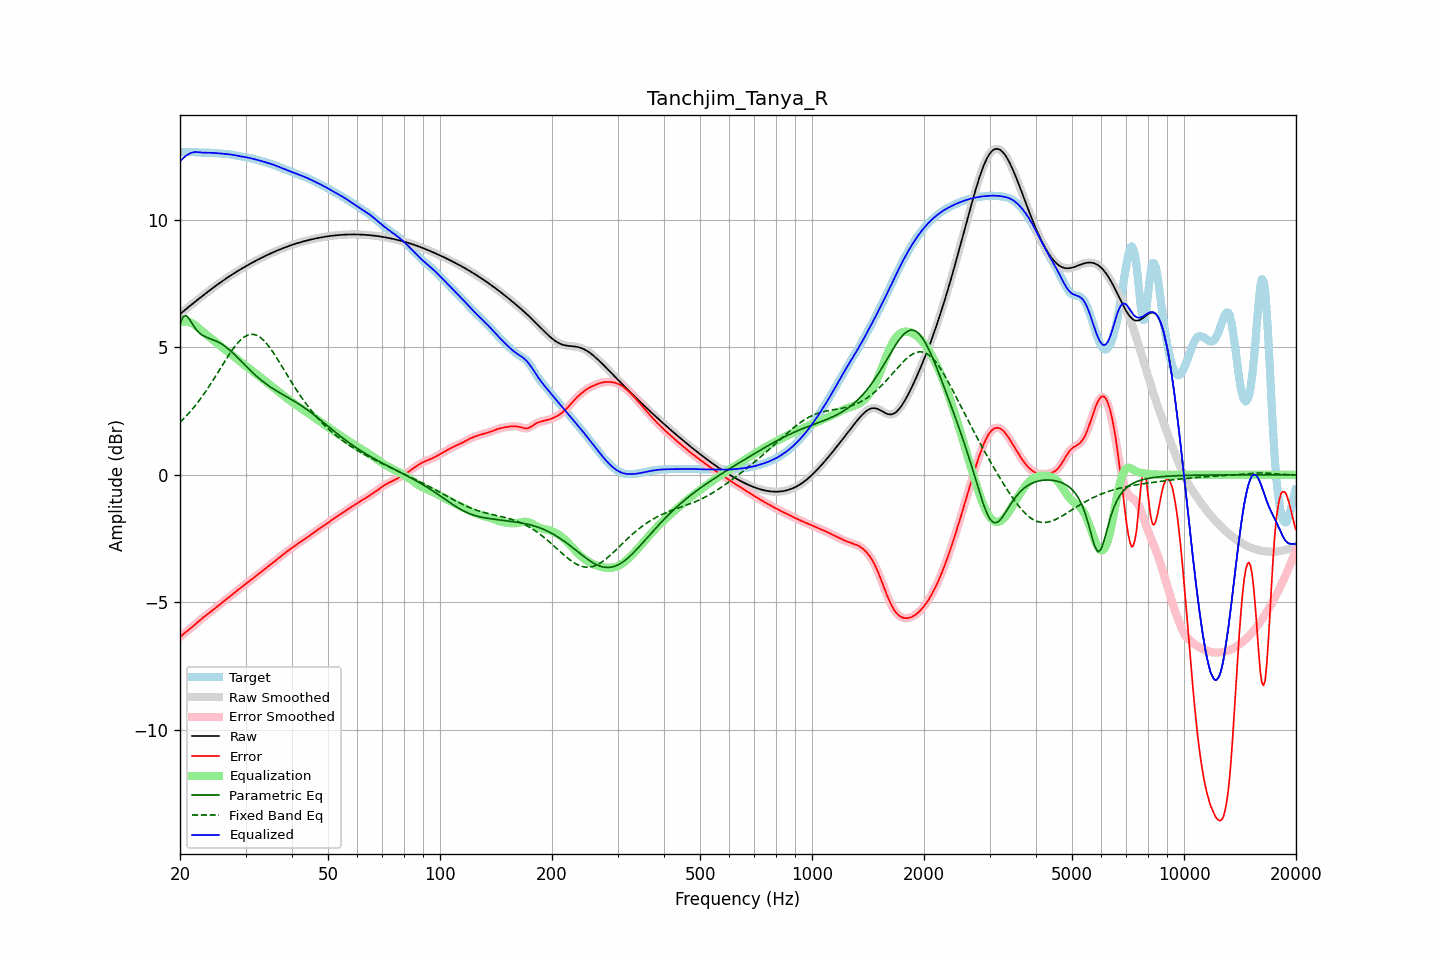

Data behind this chart, as committed beside it:
frequency, raw, error, smoothed, error_smoothed, equalization, parametric_eq, fixed_band_eq, equalized_raw, equalized_smoothed, target
20.00, 6.31, -6.36, 6.31, -6.36, 5.99, 5.92, 2.06, 12.29, 12.29, 12.66
20.20, 6.36, -6.30, 6.36, -6.30, 6.00, 6.06, 2.12, 12.36, 12.36, 12.67
20.40, 6.41, -6.25, 6.41, -6.25, 6.01, 6.21, 2.19, 12.43, 12.43, 12.67
20.61, 6.47, -6.20, 6.47, -6.20, 6.02, 6.23, 2.25, 12.48, 12.48, 12.67
20.81, 6.52, -6.15, 6.52, -6.15, 6.01, 6.25, 2.32, 12.53, 12.53, 12.67
21.02, 6.57, -6.10, 6.57, -6.10, 6.00, 6.17, 2.39, 12.57, 12.57, 12.67
21.23, 6.62, -6.05, 6.62, -6.05, 5.99, 6.10, 2.46, 12.60, 12.61, 12.67
21.44, 6.67, -6.00, 6.67, -6.00, 5.96, 5.99, 2.53, 12.63, 12.63, 12.67
21.66, 6.72, -5.94, 6.72, -5.94, 5.93, 5.89, 2.60, 12.65, 12.65, 12.67
21.87, 6.77, -5.89, 6.77, -5.89, 5.89, 5.80, 2.68, 12.66, 12.66, 12.66
22.09, 6.82, -5.83, 6.82, -5.83, 5.84, 5.70, 2.76, 12.66, 12.66, 12.66
22.31, 6.87, -5.78, 6.87, -5.78, 5.79, 5.64, 2.84, 12.66, 12.66, 12.65
22.54, 6.92, -5.72, 6.92, -5.72, 5.73, 5.57, 2.92, 12.66, 12.66, 12.65
22.76, 6.97, -5.67, 6.97, -5.67, 5.68, 5.52, 3.01, 12.65, 12.65, 12.64
22.99, 7.02, -5.62, 7.02, -5.62, 5.62, 5.48, 3.09, 12.64, 12.64, 12.64
23.22, 7.07, -5.57, 7.07, -5.57, 5.57, 5.44, 3.18, 12.64, 12.64, 12.64
23.45, 7.12, -5.52, 7.12, -5.52, 5.52, 5.41, 3.27, 12.64, 12.64, 12.64
23.69, 7.17, -5.47, 7.17, -5.47, 5.47, 5.39, 3.37, 12.64, 12.64, 12.64
23.92, 7.22, -5.42, 7.22, -5.42, 5.42, 5.36, 3.46, 12.64, 12.64, 12.64
24.16, 7.26, -5.38, 7.26, -5.38, 5.37, 5.34, 3.56, 12.64, 12.64, 12.64
24.40, 7.31, -5.32, 7.31, -5.32, 5.32, 5.32, 3.66, 12.63, 12.63, 12.64
24.65, 7.36, -5.27, 7.36, -5.27, 5.27, 5.29, 3.76, 12.63, 12.63, 12.63
24.89, 7.41, -5.22, 7.41, -5.22, 5.22, 5.26, 3.86, 12.63, 12.63, 12.63
25.14, 7.45, -5.17, 7.45, -5.17, 5.17, 5.23, 3.96, 12.62, 12.62, 12.62
25.39, 7.50, -5.12, 7.50, -5.12, 5.12, 5.20, 4.06, 12.62, 12.62, 12.61
25.65, 7.54, -5.06, 7.54, -5.06, 5.07, 5.17, 4.16, 12.61, 12.61, 12.61
25.91, 7.59, -5.01, 7.59, -5.01, 5.02, 5.13, 4.26, 12.60, 12.60, 12.60
26.16, 7.63, -4.97, 7.63, -4.97, 4.97, 5.09, 4.37, 12.60, 12.60, 12.60
26.43, 7.67, -4.92, 7.67, -4.92, 4.92, 5.04, 4.47, 12.59, 12.59, 12.59
26.69, 7.72, -4.87, 7.72, -4.87, 4.87, 4.99, 4.57, 12.59, 12.59, 12.59
26.96, 7.76, -4.82, 7.76, -4.82, 4.82, 4.94, 4.66, 12.58, 12.58, 12.58
27.23, 7.80, -4.77, 7.80, -4.77, 4.77, 4.89, 4.76, 12.57, 12.57, 12.57
27.50, 7.84, -4.72, 7.84, -4.72, 4.72, 4.83, 4.85, 12.56, 12.56, 12.56
27.77, 7.88, -4.67, 7.88, -4.67, 4.67, 4.77, 4.94, 12.55, 12.55, 12.55
28.05, 7.92, -4.62, 7.92, -4.62, 4.62, 4.71, 5.03, 12.54, 12.54, 12.54
28.33, 7.96, -4.57, 7.96, -4.57, 4.57, 4.65, 5.10, 12.53, 12.53, 12.53
28.62, 8.00, -4.52, 8.00, -4.52, 4.52, 4.59, 5.18, 12.52, 12.52, 12.52
28.90, 8.04, -4.47, 8.04, -4.47, 4.47, 4.53, 5.25, 12.51, 12.51, 12.50
29.19, 8.08, -4.42, 8.08, -4.42, 4.42, 4.46, 5.31, 12.49, 12.49, 12.49
29.48, 8.11, -4.37, 8.11, -4.37, 4.37, 4.40, 5.36, 12.48, 12.48, 12.48
29.78, 8.15, -4.32, 8.15, -4.32, 4.32, 4.33, 5.41, 12.47, 12.47, 12.47
30.08, 8.19, -4.27, 8.19, -4.27, 4.27, 4.27, 5.45, 12.46, 12.46, 12.46
30.38, 8.22, -4.23, 8.22, -4.23, 4.23, 4.21, 5.48, 12.45, 12.45, 12.45
30.68, 8.26, -4.18, 8.26, -4.18, 4.18, 4.14, 5.50, 12.43, 12.43, 12.44
30.99, 8.29, -4.13, 8.29, -4.13, 4.13, 4.08, 5.51, 12.42, 12.42, 12.42
31.30, 8.33, -4.08, 8.33, -4.08, 4.08, 4.02, 5.51, 12.41, 12.41, 12.41
31.61, 8.36, -4.03, 8.36, -4.03, 4.03, 3.96, 5.51, 12.39, 12.39, 12.39
31.93, 8.40, -3.98, 8.40, -3.98, 3.98, 3.91, 5.49, 12.38, 12.37, 12.37
32.24, 8.43, -3.93, 8.43, -3.93, 3.93, 3.85, 5.47, 12.36, 12.36, 12.36
32.57, 8.46, -3.88, 8.46, -3.88, 3.88, 3.80, 5.43, 12.34, 12.34, 12.34
32.89, 8.49, -3.83, 8.49, -3.83, 3.83, 3.74, 5.39, 12.32, 12.32, 12.32
33.22, 8.53, -3.78, 8.53, -3.78, 3.78, 3.69, 5.34, 12.31, 12.31, 12.31
33.55, 8.56, -3.73, 8.56, -3.73, 3.73, 3.64, 5.28, 12.29, 12.29, 12.29
33.89, 8.59, -3.68, 8.59, -3.68, 3.68, 3.59, 5.21, 12.27, 12.27, 12.27
34.23, 8.62, -3.63, 8.62, -3.63, 3.63, 3.55, 5.14, 12.25, 12.25, 12.25
34.57, 8.65, -3.58, 8.65, -3.58, 3.58, 3.50, 5.06, 12.23, 12.23, 12.23
34.92, 8.68, -3.53, 8.68, -3.53, 3.53, 3.46, 4.98, 12.21, 12.21, 12.21
35.27, 8.71, -3.49, 8.71, -3.49, 3.48, 3.42, 4.89, 12.19, 12.19, 12.19
35.62, 8.73, -3.44, 8.73, -3.44, 3.43, 3.38, 4.80, 12.17, 12.17, 12.17
35.97, 8.76, -3.38, 8.76, -3.38, 3.38, 3.34, 4.70, 12.15, 12.15, 12.15
... 635 more rows
